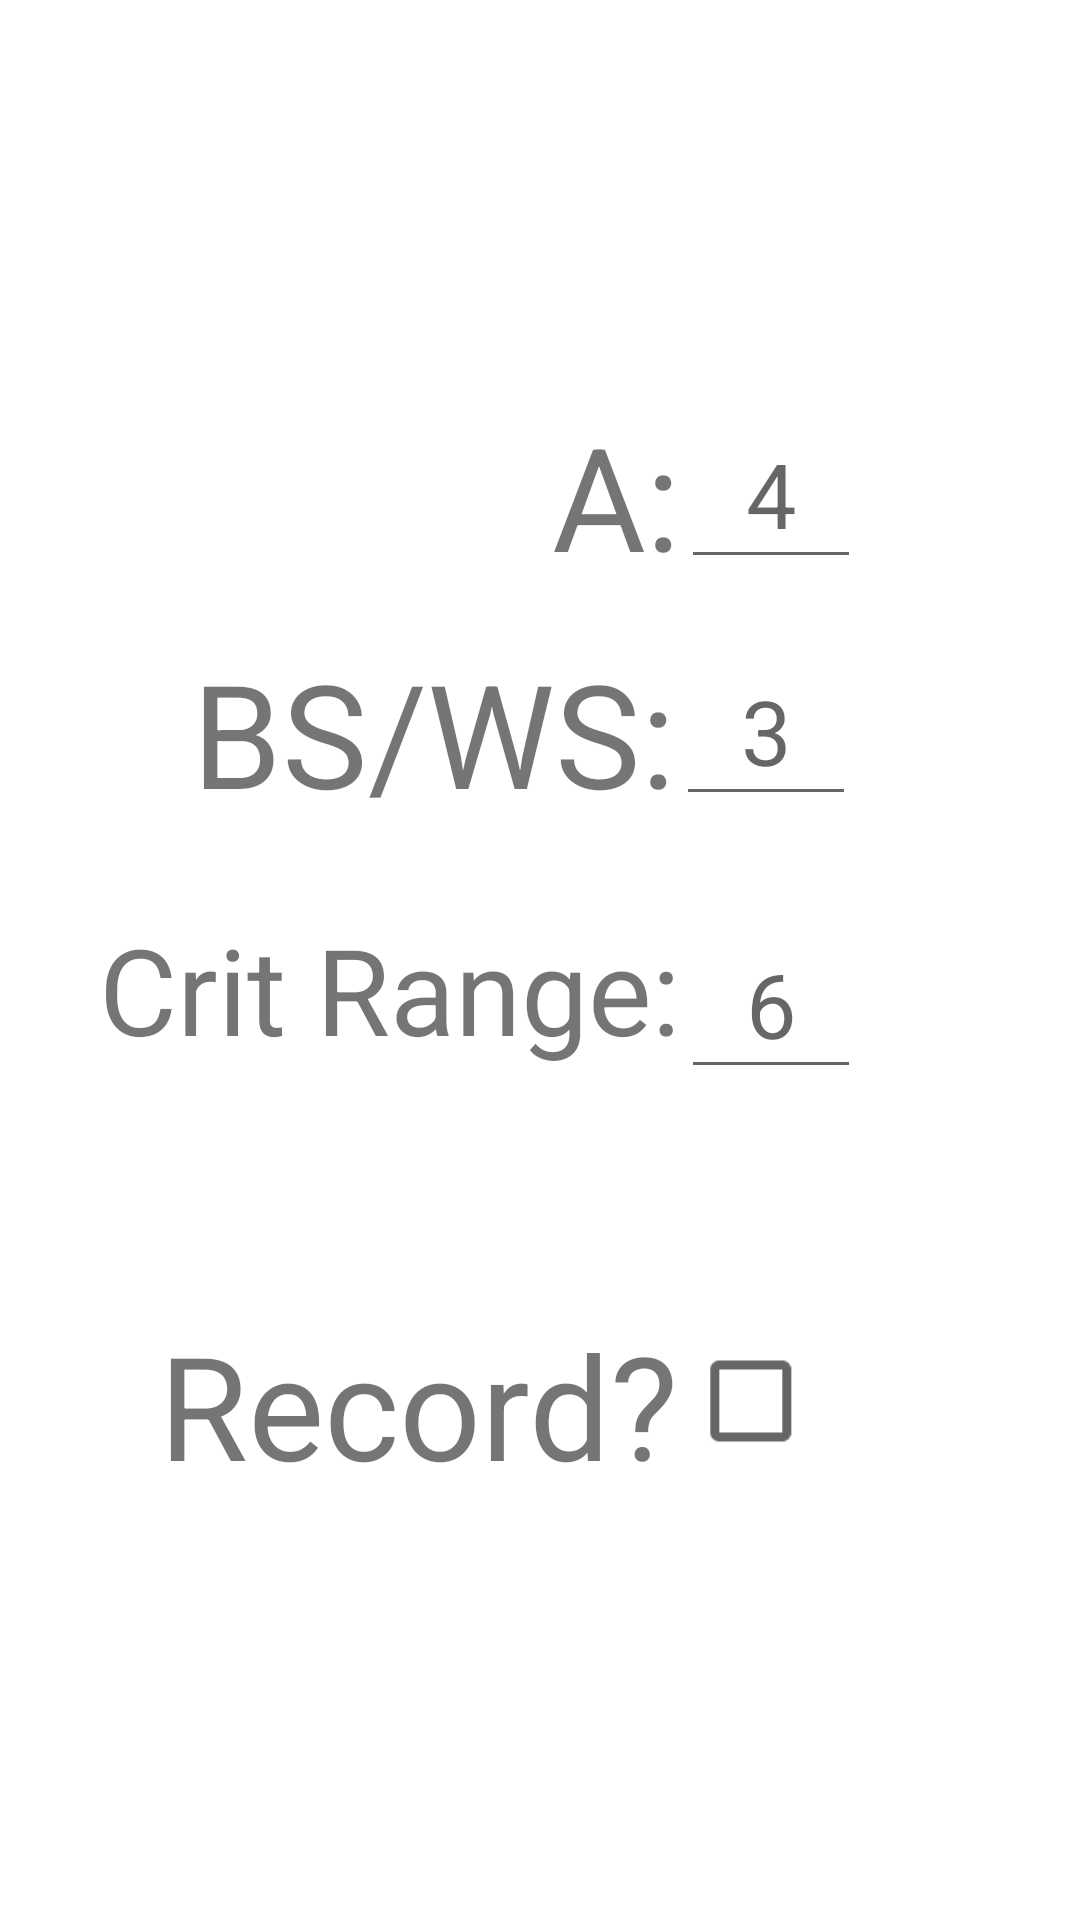

Write the Android layout XML for this screen, with the resource values it uses.
<!-- AndroidManifest.xml: application theme Theme.SnakeEyes -->
<!-- res/layout/fragment_home.xml -->
<?xml version="1.0" encoding="utf-8"?>
<androidx.constraintlayout.widget.ConstraintLayout xmlns:android="http://schemas.android.com/apk/res/android"
    xmlns:app="http://schemas.android.com/apk/res-auto"
    xmlns:tools="http://schemas.android.com/tools"
    android:layout_width="match_parent"
    android:layout_height="match_parent"
    tools:context=".ui.home.HomeFragment">

    <TextView
        android:id="@+id/textView3"
        android:layout_width="wrap_content"
        android:layout_height="60dp"
        android:layout_marginStart="184dp"
        android:layout_marginTop="133dp"
        android:text="A:"
        android:textSize="48sp"
        app:layout_constraintStart_toStartOf="parent"
        app:layout_constraintTop_toTopOf="parent" />

    <EditText
        android:id="@+id/numberOfDice"
        android:layout_width="60dp"
        android:layout_height="60dp"
        android:layout_marginTop="133dp"
        android:ems="10"
        android:gravity="center"
        android:hint="4"
        android:inputType="number"
        android:textSize="30sp"
        android:maxLength="2"
        app:layout_constraintStart_toEndOf="@+id/textView3"
        app:layout_constraintTop_toTopOf="parent" />

    <TextView
        android:id="@+id/textView4"
        android:layout_width="wrap_content"
        android:layout_height="60dp"
        android:layout_marginStart="64dp"
        android:layout_marginTop="19dp"
        android:text="BS/WS:"
        android:textSize="48sp"
        app:layout_constraintStart_toStartOf="parent"
        app:layout_constraintTop_toBottomOf="@+id/textView3" />

    <EditText
        android:id="@+id/numberToHit"
        android:layout_width="60dp"
        android:layout_height="60dp"
        android:layout_marginTop="19dp"
        android:ems="10"
        android:gravity="center"
        android:hint="3"
        android:inputType="number"
        android:textSize="30sp"
        android:maxLength="2"
        app:layout_constraintStart_toEndOf="@+id/textView4"
        app:layout_constraintTop_toBottomOf="@+id/numberOfDice" />

    <TextView
        android:id="@+id/textView6"
        android:layout_width="wrap_content"
        android:layout_height="60dp"
        android:layout_marginStart="33dp"
        android:layout_marginTop="31dp"
        android:text="Crit Range:"
        android:textSize="40sp"
        app:layout_constraintStart_toStartOf="parent"
        app:layout_constraintTop_toBottomOf="@+id/textView4" />

    <EditText
        android:id="@+id/numberToCrit"
        android:layout_width="60dp"
        android:layout_height="60dp"
        android:layout_marginTop="31dp"
        android:ems="10"
        android:gravity="center"
        android:hint="6"
        android:inputType="number"
        android:textSize="30sp"
        android:maxLength="2"
        app:layout_constraintStart_toEndOf="@+id/textView6"
        app:layout_constraintTop_toBottomOf="@+id/numberToHit" />

    <TextView
        android:id="@+id/textView5"
        android:layout_width="wrap_content"
        android:layout_height="60dp"
        android:layout_marginStart="53dp"
        android:layout_marginTop="73dp"
        android:text="Record?"
        android:textSize="48sp"
        app:layout_constraintStart_toStartOf="parent"
        app:layout_constraintTop_toBottomOf="@+id/textView6" />

    <CheckBox
        android:id="@+id/recordCheckBox"
        android:layout_width="47dp"
        android:layout_height="60dp"
        android:layout_marginStart="12dp"
        android:layout_marginTop="74dp"
        android:scaleX="1.5"
        android:scaleY="1.5"
        app:layout_constraintStart_toEndOf="@+id/textView5"
        app:layout_constraintTop_toBottomOf="@+id/numberToCrit" />

    <Button
        android:id="@+id/rollButton"
        android:layout_width="wrap_content"
        android:layout_height="wrap_content"
        android:layout_marginStart="123dp"
        android:layout_marginTop="29dp"
        android:layout_marginEnd="124dp"
        android:layout_marginBottom="121dp"
        android:text="Roll"
        android:textSize="48sp"
        app:layout_constraintBottom_toBottomOf="parent"
        app:layout_constraintEnd_toEndOf="parent"
        app:layout_constraintStart_toStartOf="parent"
        app:layout_constraintTop_toBottomOf="@+id/textView5" />

</androidx.constraintlayout.widget.ConstraintLayout>
<!-- resources referenced by this layout -->
<resources>
  <style name="Theme.SnakeEyes" parent="Theme.MaterialComponents.DayNight.DarkActionBar">
          
          <item name="colorPrimary">@color/purple_500</item>
          <item name="colorPrimaryVariant">@color/purple_700</item>
          <item name="colorOnPrimary">@color/white</item>
          
          <item name="colorSecondary">@color/teal_200</item>
          <item name="colorSecondaryVariant">@color/teal_700</item>
          <item name="colorOnSecondary">@color/black</item>
          
          <item name="android:statusBarColor">?attr/colorPrimaryVariant</item>
          
      </style>
  <!-- not gathered from this repository: default colours our renderer supplied (Android Studio template values) -->
  <color name="purple_500">#FF6200EE</color>
  <color name="purple_700">#FF3700B3</color>
  <color name="teal_200">#FF03DAC5</color>
  <color name="teal_700">#FF018786</color>
  <color name="black">#FF000000</color>
  <color name="white">#FFFFFFFF</color>
</resources>
